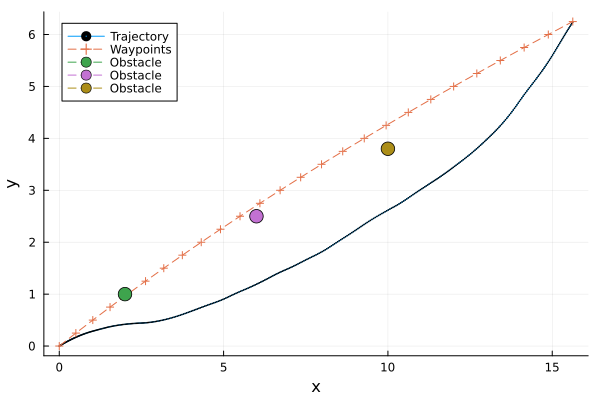

The data file committed next to this chart (first rows):
t, x, y, omega, v
1, 0.0, 0.0, 0.0, 0.3712, 0.709, 
2, 0.025, 0.01658, 0.006423, 0.3678, 0.7136, 
3, 0.05, 0.0333, 0.01283, 0.3643, 0.7182, 
4, 0.075, 0.05014, 0.01922, 0.3609, 0.7228, 
5, 0.1, 0.06711, 0.02559, 0.3574, 0.7274, 
6, 0.125, 0.08421, 0.03194, 0.3538, 0.732, 
7, 0.15, 0.1014, 0.03827, 0.3503, 0.7366, 
8, 0.175, 0.1188, 0.04458, 0.3467, 0.7412, 
9, 0.2, 0.1363, 0.05087, 0.3431, 0.7458, 
10, 0.225, 0.1539, 0.05713, 0.3395, 0.7504, 
11, 0.25, 0.1717, 0.06336, 0.3359, 0.755, 
12, 0.275, 0.1895, 0.06956, 0.3331, 0.755, 
13, 0.3, 0.2074, 0.0757, 0.3303, 0.755, 
14, 0.325, 0.2252, 0.0818, 0.3275, 0.755, 
15, 0.35, 0.2431, 0.08784, 0.3247, 0.7549, 
16, 0.375, 0.261, 0.09384, 0.3219, 0.7549, 
17, 0.4, 0.2789, 0.09978, 0.3191, 0.7549, 
18, 0.425, 0.2968, 0.1057, 0.3163, 0.7548, 
19, 0.45, 0.3148, 0.1115, 0.3135, 0.7548, 
20, 0.475, 0.3327, 0.1173, 0.3107, 0.7548, 
21, 0.5, 0.3507, 0.1231, 0.3079, 0.7548, 
22, 0.525, 0.3688, 0.1288, 0.304, 0.7616, 
23, 0.55, 0.387, 0.1345, 0.3002, 0.7684, 
24, 0.575, 0.4055, 0.1401, 0.2963, 0.7752, 
25, 0.6, 0.4241, 0.1458, 0.2924, 0.782, 
26, 0.625, 0.4429, 0.1514, 0.2884, 0.7888, 
27, 0.65, 0.4619, 0.157, 0.2845, 0.7956, 
28, 0.675, 0.4811, 0.1626, 0.2804, 0.8024, 
29, 0.7, 0.5005, 0.1681, 0.2764, 0.8092, 
30, 0.725, 0.52, 0.1736, 0.2723, 0.816, 
31, 0.75, 0.5398, 0.1791, 0.2682, 0.8228, 
32, 0.775, 0.5599, 0.1845, 0.2642, 0.8429, 
33, 0.8, 0.5805, 0.1901, 0.2601, 0.863, 
34, 0.825, 0.6016, 0.1956, 0.256, 0.8831, 
35, 0.85, 0.6232, 0.2013, 0.2517, 0.9032, 
36, 0.875, 0.6453, 0.2069, 0.2474, 0.9233, 
37, 0.9, 0.6679, 0.2126, 0.2429, 0.9434, 
38, 0.925, 0.6911, 0.2182, 0.2384, 0.9635, 
39, 0.95, 0.7147, 0.2239, 0.2338, 0.9836, 
40, 0.975, 0.7389, 0.2296, 0.229, 1.004, 
41, 1.0, 0.7636, 0.2353, 0.2242, 1.024, 
42, 1.025, 0.7889, 0.241, 0.2193, 1.046, 
43, 1.05, 0.8147, 0.2467, 0.2142, 1.069, 
44, 1.075, 0.8411, 0.2524, 0.2091, 1.091, 
45, 1.1, 0.8681, 0.258, 0.2038, 1.114, 
46, 1.125, 0.8956, 0.2636, 0.1985, 1.136, 
47, 1.15, 0.9237, 0.2692, 0.193, 1.159, 
48, 1.175, 0.9525, 0.2747, 0.1874, 1.181, 
49, 1.2, 0.9818, 0.2802, 0.1818, 1.203, 
50, 1.225, 1.012, 0.2856, 0.176, 1.226, 
51, 1.25, 1.042, 0.2909, 0.1701, 1.248, 
52, 1.275, 1.073, 0.2962, 0.1695, 1.263, 
53, 1.3, 1.104, 0.3016, 0.1689, 1.277, 
54, 1.325, 1.136, 0.307, 0.1684, 1.291, 
55, 1.35, 1.168, 0.3124, 0.1678, 1.305, 
56, 1.375, 1.2, 0.3179, 0.1672, 1.319, 
57, 1.4, 1.233, 0.3234, 0.1666, 1.333, 
58, 1.425, 1.266, 0.3289, 0.166, 1.348, 
59, 1.45, 1.299, 0.3345, 0.1654, 1.362, 
60, 1.475, 1.333, 0.3401, 0.1648, 1.376, 
... 341 more rows
